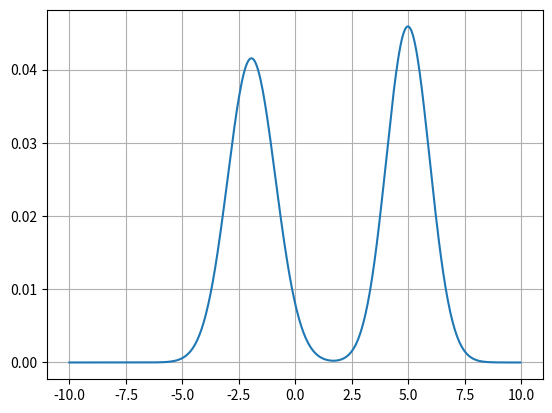

The matplotlib source for this figure:
import numpy as np
from matplotlib import pyplot as plt

class Estimator:
    def __init__(self, sample:list, domain_range:tuple=(-5,5), step: float = 0.01):
        self.sample = sample
        self.range = domain_range
        self.step = step
        self.width = self.find_width()

    def find_width(self):
        cardinality, std = len(self.sample), np.std(self.sample)
        return (4 / (3 * cardinality)) ** (0.2) * std

    def point_estimate(self, x):
        result = sum(np.exp(- ( x - xi )**2 / self.width**2)/ ( 2 * np.pi * self.width ** 2) for xi in self.sample) / len(self.sample)
        return result

    def estimate(self):
        result = list(map(lambda x: self.point_estimate(x), np.arange(*self.range, self.step)))
        plt.plot(np.arange(*self.range, self.step), result)
        plt.grid()
        plt.show()

if __name__ == '__main__':
    sample_size = 100
    z1 = np.random.normal(-2,0.5,sample_size)
    z2 = np.random.normal(5,0.3,sample_size)
    z = np.concatenate((z1,z2), axis = 0)

    estimator = Estimator(z, (-10,10), 0.05)
    estimator.estimate()


